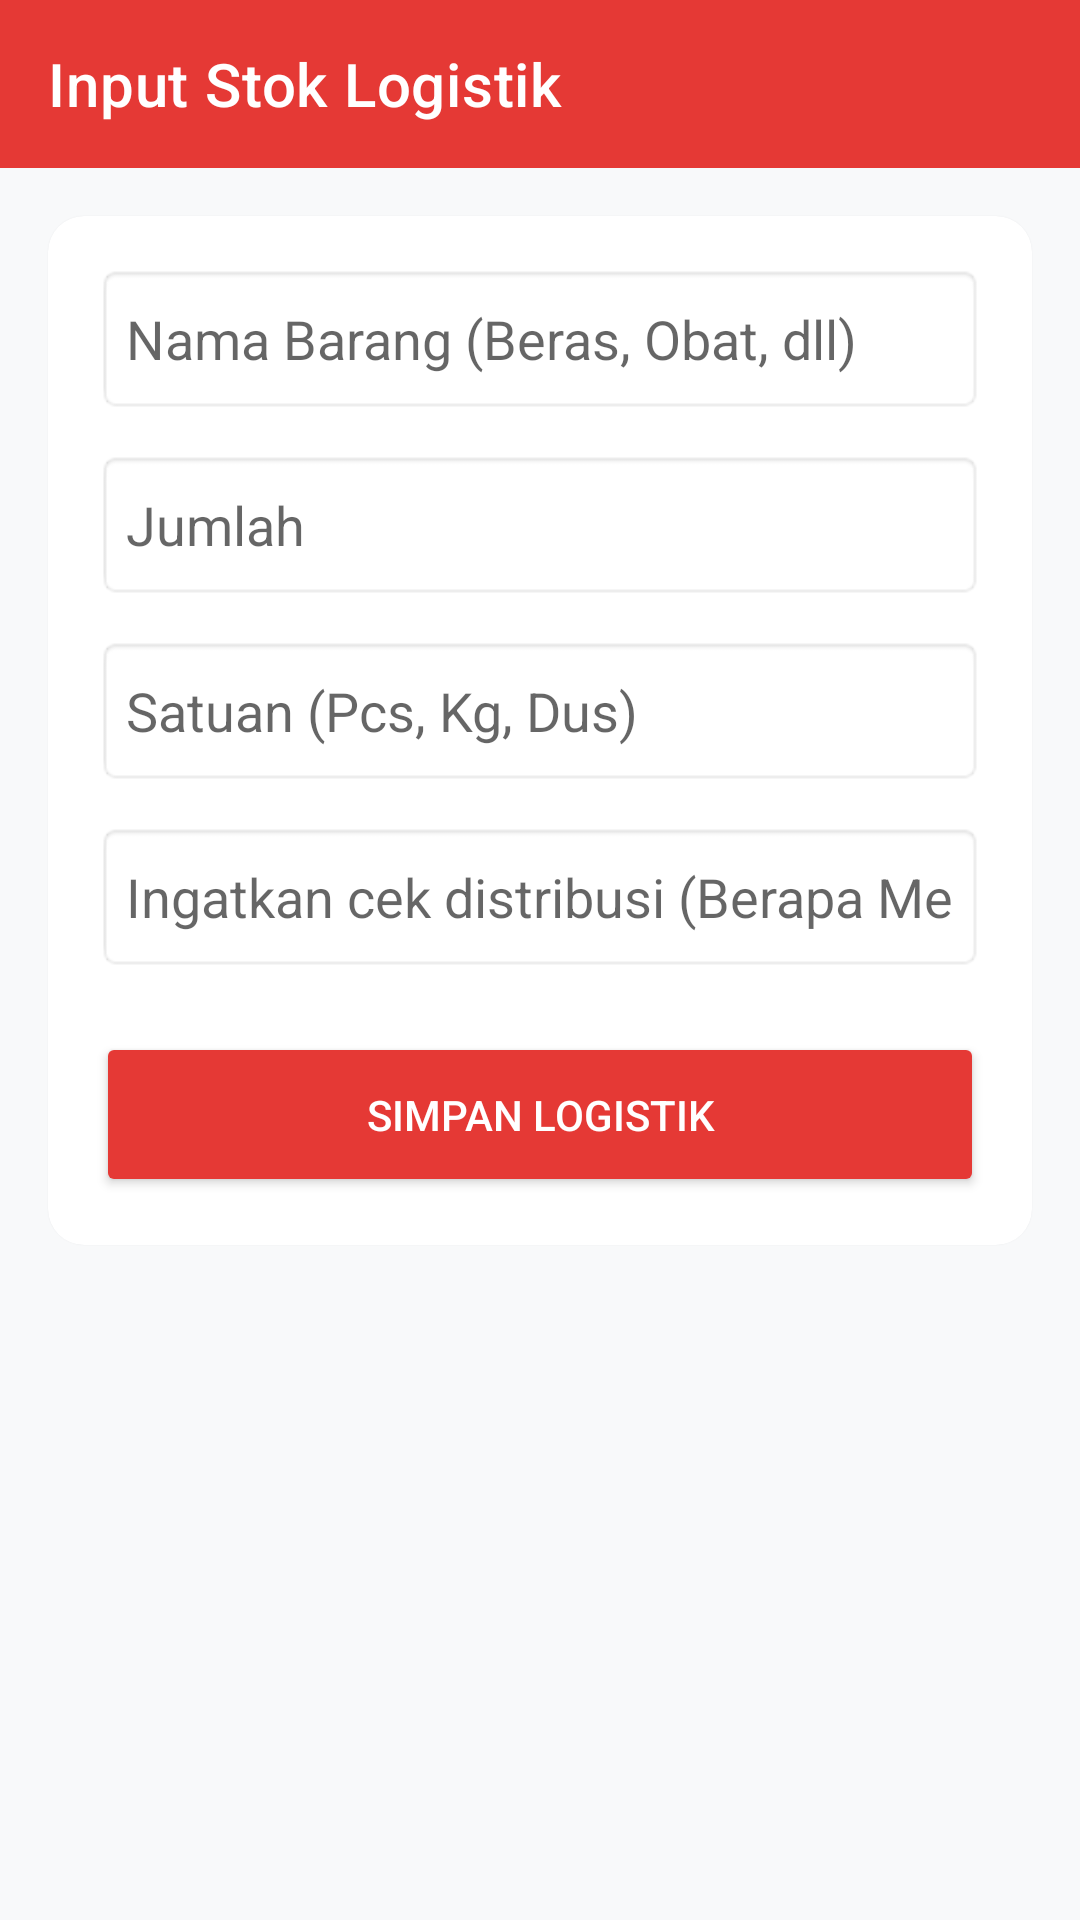

Here is an Android app screen rendered from its layout file. Give the layout XML and the strings, colors and styles it references.
<!-- AndroidManifest.xml: activity theme Theme.MaterialComponents.Light.NoActionBar -->
<!-- res/layout/activity_logistik_form.xml -->
<?xml version="1.0" encoding="utf-8"?>
<androidx.constraintlayout.widget.ConstraintLayout
    xmlns:android="http://schemas.android.com/apk/res/android"
    xmlns:app="http://schemas.android.com/apk/res-auto"
    android:layout_width="match_parent"
    android:layout_height="match_parent"
    android:background="#F8F9FA">

    <androidx.appcompat.widget.Toolbar
        android:id="@+id/toolbar_logistik"
        android:layout_width="match_parent"
        android:layout_height="?attr/actionBarSize"
        android:background="@color/primary_sigana"
        app:title="Input Stok Logistik"
        app:titleTextColor="@color/white"
        app:layout_constraintTop_toTopOf="parent" />

    <com.google.android.material.card.MaterialCardView
        android:layout_width="match_parent"
        android:layout_height="wrap_content"
        android:layout_margin="16dp"
        app:cardCornerRadius="12dp"
        app:layout_constraintTop_toBottomOf="@id/toolbar_logistik">

        <LinearLayout
            android:layout_width="match_parent"
            android:layout_height="wrap_content"
            android:orientation="vertical"
            android:padding="16dp">

            <EditText
                android:id="@+id/etNamaBarang"
                android:layout_width="match_parent"
                android:layout_height="50dp"
                android:hint="Nama Barang (Beras, Obat, dll)"
                android:background="@android:drawable/editbox_background"
                android:padding="10dp" />

            <EditText
                android:id="@+id/etJumlah"
                android:layout_width="match_parent"
                android:layout_height="50dp"
                android:layout_marginTop="12dp"
                android:hint="Jumlah"
                android:inputType="number"
                android:background="@android:drawable/editbox_background"
                android:padding="10dp" />

            <EditText
                android:id="@+id/etSatuan"
                android:layout_width="match_parent"
                android:layout_height="50dp"
                android:layout_marginTop="12dp"
                android:hint="Satuan (Pcs, Kg, Dus)"
                android:background="@android:drawable/editbox_background"
                android:padding="10dp" />

            <EditText
                android:id="@+id/etMenitReminder"
                android:layout_width="match_parent"
                android:layout_height="50dp"
                android:layout_marginTop="12dp"
                android:hint="Ingatkan cek distribusi (Berapa Menit)"
                android:inputType="number"
                android:background="@android:drawable/editbox_background"
                android:padding="10dp" />

            <Button
                android:id="@+id/btnSaveLogistik"
                android:layout_width="match_parent"
                android:layout_height="55dp"
                android:layout_marginTop="20dp"
                android:backgroundTint="@color/primary_sigana"
                android:text="SIMPAN LOGISTIK"
                android:textColor="@color/white" />
        </LinearLayout>
    </com.google.android.material.card.MaterialCardView>
</androidx.constraintlayout.widget.ConstraintLayout>
<!-- resources referenced by this layout -->
<resources>
  <color name="primary_sigana">#E53935</color>
  <color name="white">#FFFFFFFF</color>
</resources>
